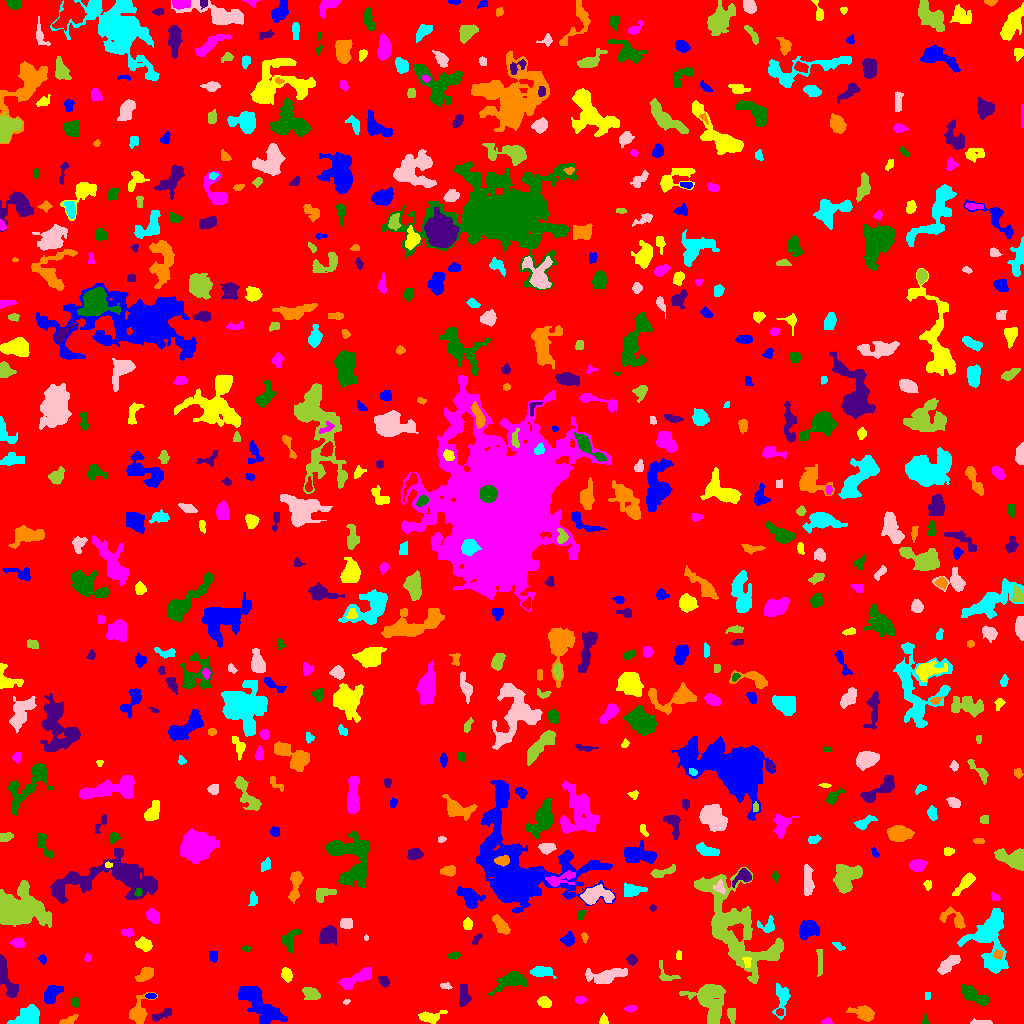

Data behind this chart, as committed beside it:
ID, X, Y, A, B, theta, total_flux, mu_max, mu_median, mu_mean, R_fwhm, R_e, R10, R90, x_start, x_end, y_start, y_end, area, greylevel
0, 507.6, 523.6, 298, 295, -0.2939, 941114, 8.0, 1.0, 1.134, 90.51, 227.6, 83.81, 370.5, 0, 1023, 0, 1023, 829667, 1.134
1, 255.4, 22.43, 14.25, 4.878, -0.6545, 1082, 6.0, 1.0, 1.414, 5.352, 7.527, 2.394, 13.01, 238, 287, 0, 37, 765, 4.414
2, 603.5, 2.818, 2.322, 1.925, -1.571, 132.0, 4.0, 2.0, 1.76, 3.656, 2.523, 0.9772, 3.989, 599, 608, 0, 10, 75, 4.76
3, 827.2, 2.02, 2.244, 1.437, 0.1378, 98.0, 3.0, 2.0, 1.581, 3.241, 2.257, 0.9772, 3.523, 821, 832, 0, 6, 62, 8.581
4, 925.1, 3.357, 2.575, 1.391, 1.414, 70.0, 3.0, 1.0, 1.296, 2.646, 2.257, 0.7979, 3.523, 922, 928, 0, 10, 54, 4.296
5, 161.4, 8.494, 6.203, 1.968, 0.4121, 233.0, 4.0, 1.0, 1.543, 4.754, 3.949, 1.382, 6.18, 152, 171, 2, 15, 151, 5.543
6, 68.53, 3.141, 5.466, 1.704, 0.422, 156.0, 4.0, 1.0, 1.381, 3.568, 3.192, 1.128, 5.293, 59, 78, 0, 9, 113, 4.381
7, 782, 25.48, 8.025, 3.468, 1.498, 559.0, 6.0, 2.0, 1.914, 4.983, 4.853, 1.693, 8.019, 772, 790, 4, 40, 292, 4.914
8, 980.1, 1.123, 6.035, 1, -0.01861, 73.0, 2.0, 1.0, 0.8111, 4.618, 3.09, 0.9772, 4.334, 970, 992, 0, 5, 90, 3.811
9, 731.8, 9.605, 3.8, 1.936, -1.451, 266.0, 4.0, 2.0, 2.254, 5.262, 3.478, 1.382, 5.14, 727, 735, 0, 15, 118, 5.254
10, 779.5, 11.5, 1.819, 1.539, 0.0, 68.0, 3.0, 1.0, 1.259, 2.523, 2.111, 0.7979, 3.432, 776, 783, 8, 15, 54, 7.259
11, 266.7, 5.333, 4.382, 1.592, 1.094, 147.0, 4.0, 1.5, 1.633, 3.785, 3.038, 1.128, 4.787, 262, 271, 0, 14, 90, 6.633
12, 429.1, 6.316, 5.453, 2.546, 0.04946, 364.0, 5.0, 1.0, 1.632, 4.146, 4.068, 1.596, 6.84, 418, 447, 0, 13, 223, 4.632
13, 630.4, 15.09, 2.977, 1.495, 0.09826, 111.0, 3.0, 1.0, 1.442, 3.241, 2.706, 0.9772, 4.297, 624, 637, 11, 18, 77, 4.442
14, 75.49, 21.3, 2.223, 1.928, -1.527, 241.0, 6.0, 3.0, 3.09, 3.909, 2.706, 1.128, 4.184, 71, 79, 16, 26, 78, 6.09
15, 463.5, 27.41, 5.747, 2.639, -1.524, 244.0, 3.0, 1.0, 1.19, 4.184, 4.334, 1.596, 7.069, 459, 471, 17, 39, 205, 4.19
16, 864.4, 10.23, 5.555, 2.994, -0.2811, 912.0, 10.0, 2.0, 3.257, 4.983, 4.652, 1.693, 7.858, 846, 874, 2, 18, 280, 7.257
17, 28.69, 7.384, 5.827, 4.048, 0.5637, 1316, 9.0, 3.0, 3.29, 6.283, 5.726, 2.185, 9.167, 7, 39, 0, 19, 400, 6.29
18, 346.5, 21.81, 1.64, 1.138, 0.1341, 48.0, 3.0, 1.0, 1.333, 2.185, 1.596, 0.5642, 2.646, 343, 350, 19, 24, 36, 4.333
19, 310.6, 29.59, 4.469, 2.883, -0.436, 557.0, 6.0, 3.0, 2.871, 5.89, 4.514, 1.784, 7.001, 302, 320, 24, 36, 194, 4.871
20, 823.2, 25.38, 24.91, 12.19, -0.1025, 8148, 15.0, 4.0, 4.539, 8.575, 13.07, 4.652, 21.42, 786, 888, 0, 56, 1795, 5.539
21, 150.9, 27.5, 2.19, 1.185, 0.0, 52.0, 2.0, 1.0, 0.8966, 3.478, 1.954, 0.7979, 3.192, 145, 156, 25, 30, 58, 5.897
22, 544.3, 21.59, 2.991, 2.346, -0.5136, 260.0, 6.0, 1.0, 1.884, 3.478, 3.241, 1.128, 5.585, 537, 551, 16, 27, 138, 4.884
23, 580.9, 23.18, 2.542, 1.605, -0.1393, 79.0, 4.0, 1.0, 0.9875, 2.111, 2.459, 0.7979, 4.029, 575, 586, 20, 27, 80, 3.987
24, 973.3, 27.84, 7.836, 2.869, -0.5138, 1018, 9.0, 3.0, 3.152, 4.107, 5.754, 2.111, 8.903, 961, 988, 18, 39, 323, 5.152
25, 7.881, 41.69, 11.71, 2.918, -1.174, 939.0, 9.0, 2.0, 2.452, 3.868, 5.412, 1.871, 9.062, 0, 18, 26, 69, 383, 5.452
26, 138.3, 11.42, 8.026, 4.419, 1.169, 553.0, 5.0, 1.0, 1.594, 3.989, 5.642, 1.954, 8.992, 129, 157, 0, 31, 347, 4.594
27, 927.5, 27.5, 2.291, 1.118, -0.0, 32.0, 1.0, 1.0, 0.6809, 3.192, 2.185, 0.9772, 2.985, 925, 930, 24, 31, 47, 4.681
28, 445.2, 37.41, 3.362, 0.9526, -0.2364, 34.0, 1.0, 1.0, 0.5075, 3.29, 2.257, 0.9772, 3.09, 440, 452, 34, 41, 67, 4.507
29, 709.7, 21.87, 11.41, 7.293, -1.184, 3263, 10.0, 4.0, 3.742, 9.772, 9.322, 3.568, 14.53, 679, 725, 0, 39, 872, 5.742
30, 200.5, 35.36, 5.647, 2.885, 0.8547, 470.0, 5.0, 2.0, 1.895, 4.442, 4.853, 1.871, 7.485, 192, 209, 27, 47, 248, 4.895
31, 51.19, 29.48, 5.353, 3.273, 0.7904, 463.0, 4.0, 2.0, 1.802, 6.817, 4.787, 1.871, 7.632, 44, 63, 20, 38, 257, 4.802
32, 286.4, 48.77, 3.262, 2.227, -1.216, 284.0, 5.0, 2.0, 2.104, 4.107, 3.523, 1.382, 5.382, 281, 292, 41, 56, 135, 5.104
33, 357.6, 45.52, 9.577, 2.596, 0.4718, 515.0, 4.0, 1.0, 1.439, 7.269, 5.726, 2.034, 8.849, 338, 371, 34, 56, 358, 4.439
34, 511.6, 42.98, 8.219, 3.735, 0.3196, 1719, 10.0, 3.0, 4.073, 6.817, 5.89, 2.326, 10.06, 488, 528, 28, 52, 422, 6.073
35, 383.8, 42.01, 2.843, 2.065, -1.088, 198.0, 5.0, 2.0, 1.941, 3.09, 2.985, 1.128, 4.853, 378, 389, 36, 47, 102, 4.941
36, 145.2, 49.32, 4.257, 2.59, 0.5503, 366.0, 5.0, 2.0, 1.867, 4.297, 4.029, 1.493, 6.482, 135, 153, 42, 56, 196, 4.867
37, 541.3, 51.6, 5.984, 2.538, -0.06609, 643.0, 5.0, 3.0, 2.991, 7.047, 4.983, 1.954, 7.313, 530, 556, 45, 57, 215, 4.991
38, 607, 48.21, 11.16, 3.429, 0.1286, 1301, 6.0, 3.0, 2.943, 9.167, 6.933, 2.706, 10.62, 585, 627, 40, 55, 442, 4.943
39, 667, 48.56, 6.728, 3.767, -0.6726, 215.0, 3.0, 1.0, 1.361, 3.827, 3.785, 1.493, 6.457, 659, 680, 43, 63, 158, 4.361
40, 434.4, 66.04, 11.17, 3.935, 1.155, 1937, 8.0, 4.0, 3.594, 9.322, 7.485, 2.877, 11.49, 420, 448, 46, 86, 539, 5.594
41, 42.33, 64.59, 2.264, 1.887, -0.73, 123.0, 4.0, 2.0, 1.836, 3.338, 2.459, 0.9772, 4.107, 37, 46, 59, 69, 67, 4.836
42, 747.2, 60.61, 2.911, 1.543, 1.52, 72.0, 2.0, 1.0, 0.9114, 4.222, 2.459, 0.9772, 3.909, 742, 751, 56, 66, 79, 7.911
43, 87.99, 65.1, 1.559, 1.435, 1.414, 72.0, 5.0, 1.0, 1.333, 1.693, 1.784, 0.5642, 3.09, 84, 91, 62, 70, 54, 5.333
44, 453.8, 67.76, 2.901, 1.702, 0.1505, 174.0, 4.0, 2.0, 2.148, 4.334, 2.877, 1.128, 4.37, 448, 460, 64, 72, 81, 6.148
45, 631.4, 63.42, 2.197, 2.167, 0.7854, 108.0, 4.0, 1.0, 1.102, 3.038, 2.764, 0.9772, 4.478, 626, 637, 58, 69, 98, 4.102
46, 997.8, 68.81, 2.461, 2.065, 0.1812, 131.0, 3.0, 2.0, 1.658, 3.568, 2.764, 1.128, 4.37, 993, 1002, 64, 74, 79, 7.658
47, 991.1, 86.62, 16.46, 8.453, -1.548, 2988, 11.0, 2.0, 2.449, 5.997, 9.045, 3.09, 16.06, 957, 1008, 50, 115, 1220, 5.449
48, 948.5, 59.2, 6.319, 2.609, 0.685, 572.0, 4.0, 2.0, 2.175, 7.399, 5.078, 2.111, 7.999, 937, 960, 49, 68, 263, 5.175
49, 819.4, 62.44, 8.168, 1.059, -1.553, 62.0, 1.0, 0.0, 0.4336, 4.442, 3.09, 1.382, 4.184, 816, 822, 47, 74, 143, 4.434
50, 120.2, 73.05, 3.108, 1.89, -1.356, 172.0, 4.0, 2.0, 2.024, 4.406, 3.038, 1.128, 4.583, 117, 126, 68, 79, 85, 5.024
51, 213, 67.19, 2.604, 1.775, -1.435, 96.0, 2.0, 1.0, 1.021, 4.514, 2.706, 1.128, 4.146, 209, 217, 61, 72, 94, 5.021
52, 679, 67.91, 2.579, 1.189, -1.557, 70.0, 2.0, 1.0, 1.321, 3.785, 2.326, 0.9772, 3.432, 676, 681, 64, 73, 53, 5.321
53, 17.38, 80.65, 3.645, 1.835, -0.005084, 133.0, 3.0, 1.0, 1.073, 3.338, 3.09, 1.128, 5.015, 9, 24, 76, 85, 124, 4.073
54, 246.2, 74.88, 2.206, 1.38, -0.07334, 76.0, 3.0, 1.0, 1.49, 2.821, 2.185, 0.7979, 3.385, 241, 251, 72, 78, 51, 4.49
55, 328.4, 88.98, 4.24, 3.847, 0.6176, 800.0, 8.0, 2.0, 2.712, 5.015, 4.82, 1.784, 7.899, 319, 336, 78, 98, 295, 5.712
56, 584.5, 86.07, 2.389, 1.376, -1.468, 76.0, 3.0, 1.0, 1.333, 2.459, 2.185, 0.7979, 3.7, 581, 588, 80, 91, 57, 5.333
57, 838.8, 77.38, 3.486, 1.311, -0.5833, 71.0, 2.0, 1.0, 0.9861, 4.26, 2.585, 0.9772, 3.949, 832, 845, 73, 81, 72, 3.986
58, 366.0, 85.75, 1.418, 1.095, -1.526, 55.0, 5.0, 2.0, 2.037, 1.693, 1.493, 0.5642, 2.523, 364, 368, 83, 89, 27, 5.037
59, 736.4, 96.45, 30.73, 13.18, -1.017, 11101, 10.0, 4.0, 4.116, 17.54, 17.79, 6.91, 26.7, 694, 783, 40, 156, 2697, 5.116
... 614 more rows
